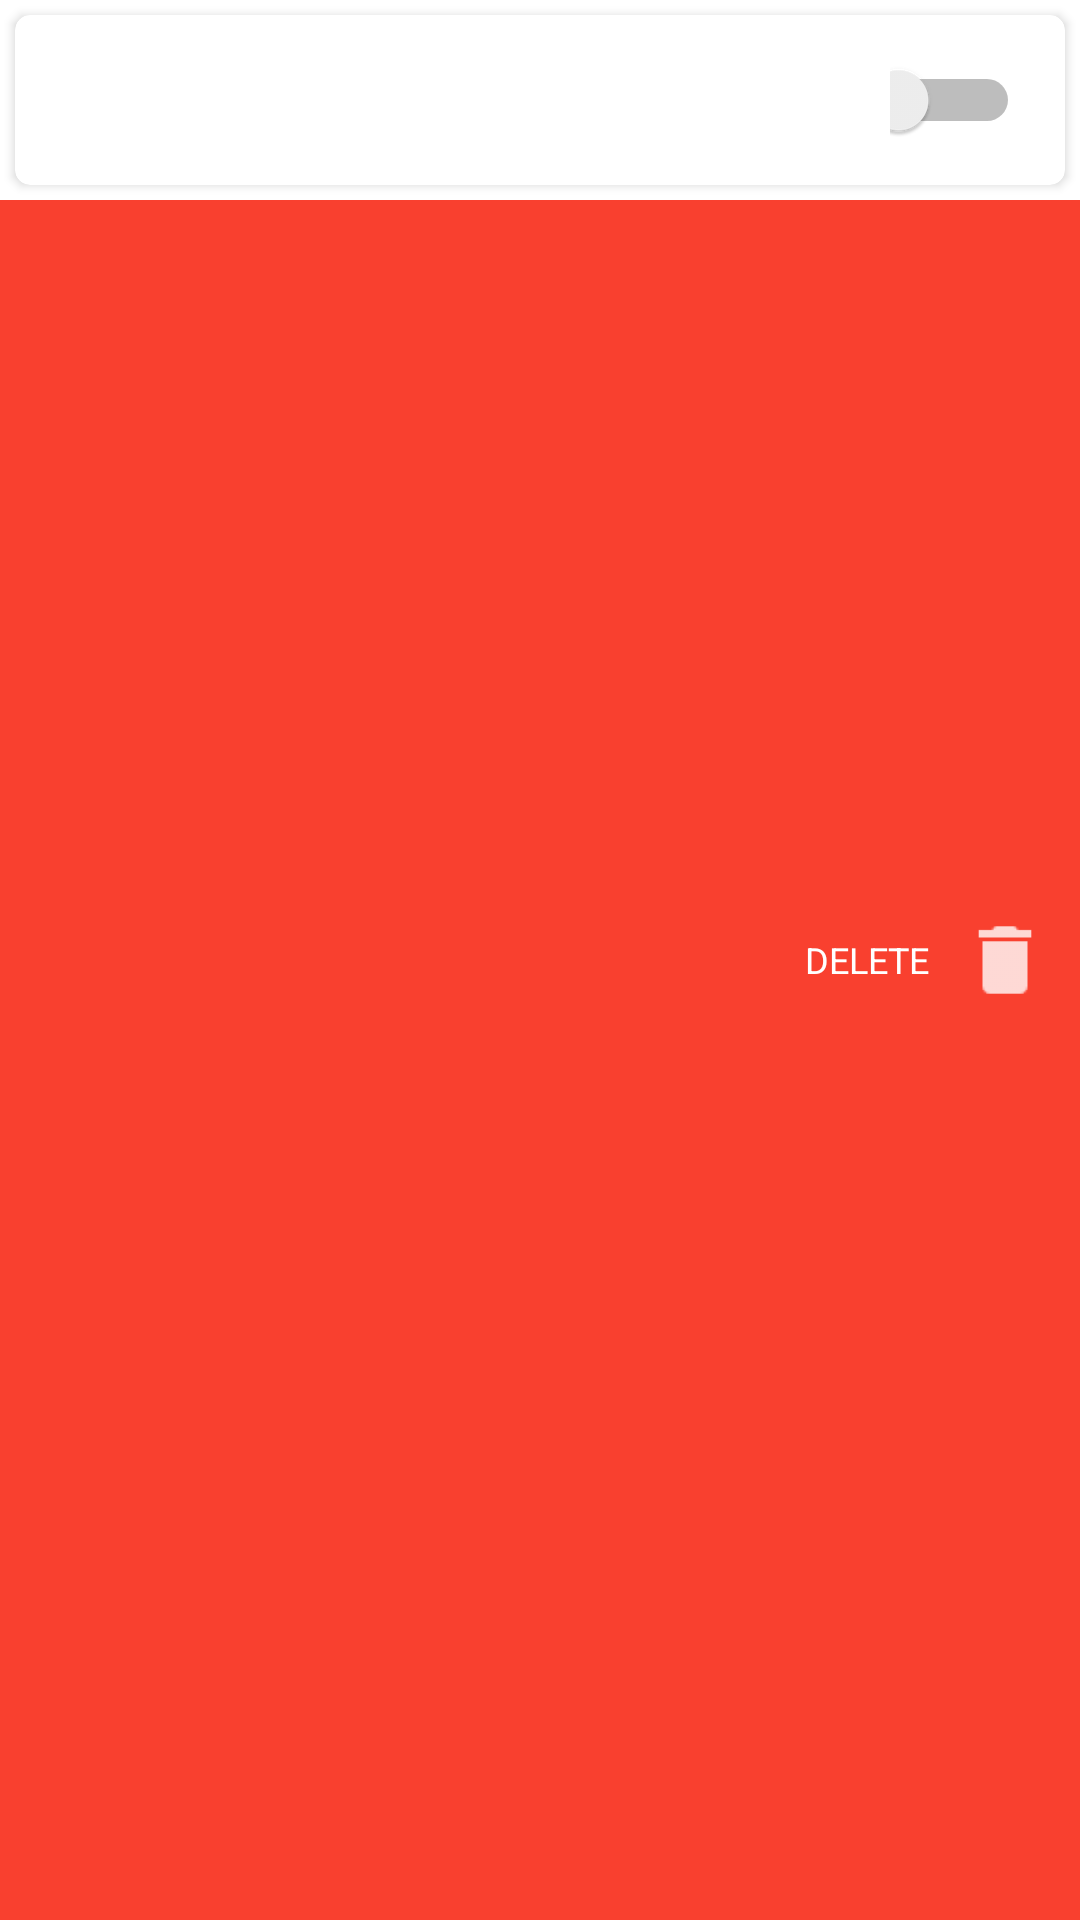

Produce the Android XML layout that renders to this screen, including the resource entries it uses.
<!-- AndroidManifest.xml: application theme AppTheme -->
<!-- res/layout/ligne.xml -->
<?xml version="1.0" encoding="utf-8"?>
<FrameLayout xmlns:android="http://schemas.android.com/apk/res/android"
    android:layout_width="match_parent"
    android:layout_height="wrap_content"
    xmlns:app="http://schemas.android.com/apk/res-auto">

    <RelativeLayout
        android:id="@+id/view_background"
        android:layout_width="match_parent"
        android:layout_height="match_parent"
        android:background="@color/colorBgRow">

        <ImageView
            android:id="@+id/icon_delete"
            android:layout_width="@dimen/icon_delete"
            android:layout_height="@dimen/icon_delete"
            android:layout_alignParentEnd="true"
            android:layout_centerVertical="true"
            android:layout_marginEnd="@dimen/paddind_10"
            android:contentDescription="@string/icon_delete_content_desc"
            app:srcCompat="@drawable/icon_delete" />

        <TextView
            android:layout_width="wrap_content"
            android:layout_height="wrap_content"
            android:layout_centerVertical="true"
            android:layout_marginEnd="@dimen/paddind_10"
            android:layout_toStartOf="@+id/icon_delete"
            android:text="@string/text_delete"
            android:textColor="@color/colorWhite"
            android:textSize="@dimen/text_delete" />
    </RelativeLayout>

    <RelativeLayout
        android:id="@+id/view_foreground"
        android:layout_width="match_parent"
        android:layout_height="wrap_content"
        android:background="@color/colorWhite">

        <android.support.v7.widget.CardView
            android:layout_width="match_parent"
            android:layout_height="wrap_content"
            android:layout_margin="@dimen/margin_card"
            app:cardBackgroundColor="@color/colorWhite"
            app:cardCornerRadius="@dimen/corner_radius_card"
            app:cardElevation="@dimen/cardview_default_elevation">

            <LinearLayout
                android:layout_width="match_parent"
                android:layout_height="match_parent">

                <TextView
                    android:id="@+id/tv_alarm"
                    android:layout_width="match_parent"
                    android:layout_height="match_parent"
                    android:layout_weight="1"
                    android:paddingStart="15dp"
                    android:paddingTop="5dp"
                    android:paddingEnd="0dp"
                    android:paddingBottom="5dp"
                    android:textAlignment="viewStart"
                    android:textAllCaps="false"
                    android:textColor="@android:color/black"
                    android:textSize="35sp" />

                <Switch
                    android:id="@+id/sw_alarm"
                    android:layout_width="match_parent"
                    android:layout_height="match_parent"
                    android:layout_marginEnd="15dp"
                    android:layout_weight="5"
                    android:paddingTop="5dp"
                    android:paddingBottom="5dp"
                    android:textAlignment="center" />
            </LinearLayout>
        </android.support.v7.widget.CardView>
    </RelativeLayout>

    
</FrameLayout>
<!-- resources referenced by this layout -->
<resources>
  <color name="colorBgRow">#f5f93927</color>
  <color name="colorWhite">#FFFFFF</color>
  <dimen name="corner_radius_card">5dp</dimen>
  <dimen name="icon_delete">30dp</dimen>
  <dimen name="margin_card">5dp</dimen>
  <dimen name="paddind_10">10dp</dimen>
  <dimen name="text_delete">12sp</dimen>
  <!-- drawable icon_delete: png bitmap (drawable-hdpi, 201 bytes) -->
  <string name="icon_delete_content_desc">icon_delete</string>
  <string name="text_delete">DELETE</string>
  <style name="AppTheme" parent="Theme.AppCompat.Light.DarkActionBar">
          
          <item name="colorPrimary">@color/colorAccent</item>
          <item name="colorPrimaryDark">@color/colorPrimaryDark</item>
          <item name="colorAccent">@color/colorAccent</item>
          <item name="preferenceTheme">@style/PreferenceThemeOverlay</item>
      </style>
  <color name="colorAccent">#17A1A5</color>
  <color name="colorPrimaryDark">#17A1A5</color>
</resources>
